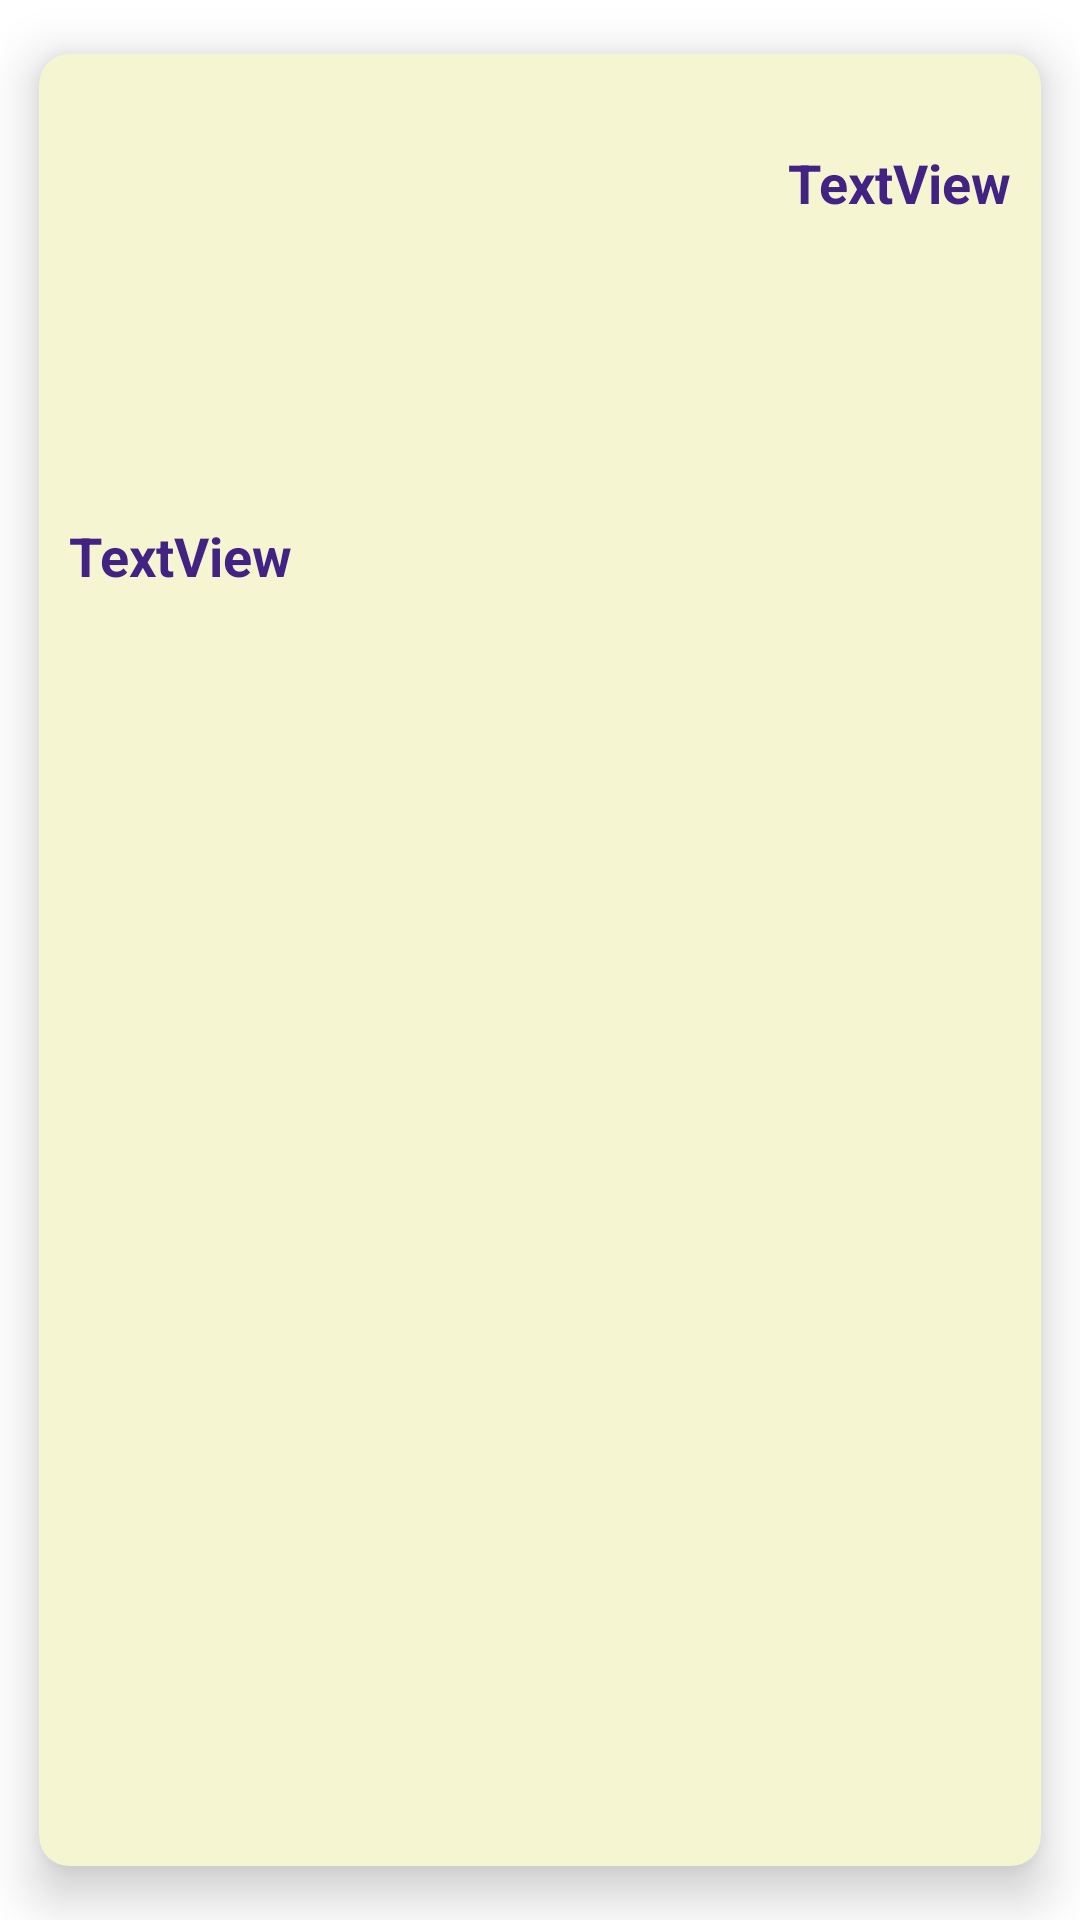

Android layout source for this screen:
<!-- AndroidManifest.xml: application theme Theme.AssignmentProject -->
<!-- res/layout/mylayout.xml -->
<?xml version="1.0" encoding="utf-8"?>
<androidx.cardview.widget.CardView xmlns:android="http://schemas.android.com/apk/res/android"
    xmlns:app="http://schemas.android.com/apk/res-auto"
    xmlns:tools="http://schemas.android.com/tools"
    android:layout_width="match_parent"
    android:layout_height="250dp"
    android:id="@+id/cardView"
    android:layout_marginStart="1dp"

    android:layout_marginTop="2dp"
    android:layout_marginEnd="2dp"
    app:cardCornerRadius="10dp"
    app:cardUseCompatPadding="true"
    app:cardBackgroundColor="@color/yellow"
    app:cardElevation="10dp"
    android:foregroundGravity="center"
    app:layout_constraintEnd_toEndOf="parent"
    app:layout_constraintStart_toStartOf="parent"
    app:layout_constraintTop_toTopOf="parent">

    <LinearLayout
        android:layout_width="match_parent"
        android:layout_height="match_parent"
        android:orientation="horizontal"
        tools:layout_editor_absoluteX="1dp"
        tools:layout_editor_absoluteY="1dp">




        <LinearLayout
            android:layout_width="wrap_content"
            android:layout_height="230dp"
            android:orientation="vertical">

            <ImageView
                android:id="@+id/imageView"
                android:layout_width="150dp"
                android:layout_height="150dp"
                android:layout_marginLeft="0dp"
                android:scaleType="centerCrop"
                app:srcCompat="@drawable/ic_launcher_background" />


            <TextView
                android:id="@+id/textView"
                android:layout_width="wrap_content"
                android:layout_height="wrap_content"
                android:layout_marginTop="5dp"
                android:layout_marginLeft="10dp"
                android:layout_marginBottom="5dp"
                android:text="TextView"
                android:textStyle="bold"
                android:textColor="#422383"
                android:textSize="18sp"
                tools:layout_editor_absoluteX="124dp"
                tools:layout_editor_absoluteY="45dp" />



        </LinearLayout>



        <LinearLayout
            android:layout_width="match_parent"
            android:layout_height="230dp"
            android:orientation="vertical"
            android:layout_marginLeft="20dp"
            android:gravity="center_vertical"
            tools:layout_editor_absoluteX="1dp"
            tools:layout_editor_absoluteY="1dp">

            <TextView
                android:id="@+id/textView2"
                android:layout_width="wrap_content"
                android:layout_height="wrap_content"
                android:text="TextView"
                android:layout_gravity="right"
                android:layout_marginRight="10dp"
                android:layout_marginTop="16dp"
                android:layout_marginBottom="10dp"
                android:textColor="#422383"
                android:textSize="18sp"
                android:textStyle="bold"
                tools:layout_editor_absoluteX="124dp"
                tools:layout_editor_absoluteY="45dp" />

            <ImageView
                android:id="@+id/imageView2"
                android:layout_width="150dp"
                android:layout_height="150dp"
                android:layout_gravity="bottom|right"
                android:layout_marginLeft="0dp"

                android:layout_marginBottom="0dp"
                android:layout_marginRight="1dp"
                android:scaleType="centerCrop"
                app:srcCompat="@drawable/ic_launcher_background" />


        </LinearLayout>

    </LinearLayout>





</androidx.cardview.widget.CardView>
<!-- resources referenced by this layout -->
<resources>
  <color name="yellow">#F6F5D1</color>
  <style name="Theme.AssignmentProject" parent="Theme.MaterialComponents.DayNight.DarkActionBar">
          
          <item name="colorPrimary">#674D87</item>
          <item name="colorPrimaryVariant">#453B5A</item>
          <item name="colorOnPrimary">@color/white</item>
          
          <item name="colorSecondary">@color/teal_200</item>
          <item name="colorSecondaryVariant">@color/teal_700</item>
          <item name="colorOnSecondary">@color/black</item>
          
          <item name="android:statusBarColor" tools:targetApi="l">?attr/colorPrimaryVariant</item>
          
      </style>
  <color name="white">#FFFFFFFF</color>
  <color name="teal_200">#FF03DAC5</color>
  <color name="teal_700">#FF018786</color>
  <color name="black">#FF000000</color>
</resources>
